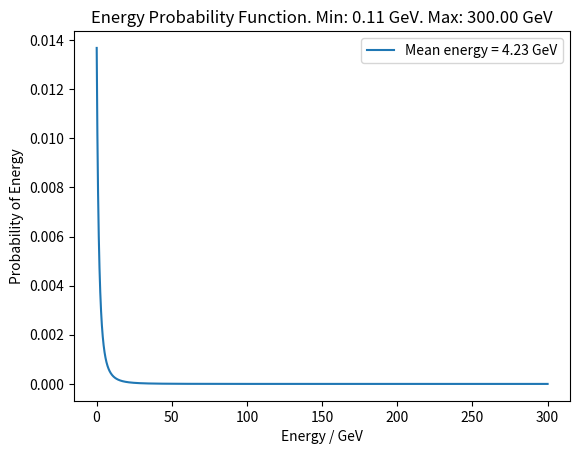

This figure's Python source:
import numpy as np
import matplotlib.pyplot as plt
import matplotlib.animation as animation

fig, ax = plt.subplots()

x = np.arange(5,300, 1)
means = []

class Energy_Distribution:

    def __init__(self, emin, emax):
        """Takes energy values in units of GeV"""
        self.emin = emin
        self.emax = emax
        self.e_vals = np.linspace(self.emin, self.emax, 10000)
        self.p_values = self.get_p_values()
        self.mean = self.get_mean_energy()
        
    def get_p_values(self):
        """Returns the associated probabilities for each of the muons in the distributions"""
        p = (((4.290 + self.e_vals)**-3.01) / ((1 + self.e_vals/854)))
        p = np.multiply(p, 1/ np.sum(p))

        return p
    
    def get_mean_energy(self):
        """Returns the mean energy of the distribution"""
        p_times_e = np.multiply(self.e_vals, self.p_values)
        e_X = np.sum(p_times_e)
        return e_X

    
    def plot_distribution(self):
        ax.plot(self.e_vals, self.p_values, label = f'Mean energy = {self.mean:.2f} GeV')
        ax.legend()
        ax.set_xlabel('Energy / GeV')
        ax.set_ylabel('Probability of Energy')
        plt.title(f'Energy Probability Function. Min: {self.emin:.2f} GeV. Max: {self.emax:.2f} GeV')
        plt.show()
        

energy_dist = Energy_Distribution(0.110, 300)
energy_dist.plot_distribution()


# e_min = 0.1 #100 MeV

# e_maxes = [i for i in x]

# for emax in e_maxes:
#     distrib = Energy_Distribution(e_min, emax)
#     mean = distrib.mean
#     means.append(mean)

# plt.plot(x, means)
# plt.yticks(np.arange(np.min(means), np.max(means), 0.5))
# plt.title(f'Mean Energy as a Function of Maximum Energy. Min Energy: {e_min} GeV')
# plt.xlabel('Max Energy / GeV')
# plt.ylabel('Mean Energy / Gev')
# #plt.savefig('max_energy_vs_mean.png')
# plt.show()

# def animate(i):
#     ax.clear()
#     e_max = e_maxes[i]
#     distribution1 = Energy_Distribution(e_min, e_max)
#     distribution1.plot_distribution()
#     return 0

# anim = animation.FuncAnimation(fig, animate, frames = len(e_maxes), interval = 1000)

# plt.show()

# anim.save('energy_distribution_animation_2.gif')
